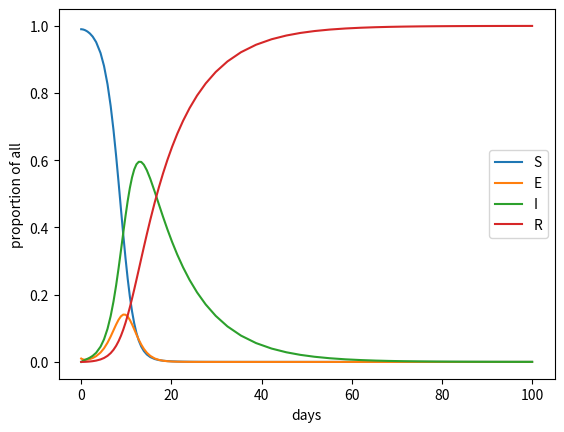

The matplotlib source for this figure:
# -*- coding: utf-8 -*-
"""
Created on Mon Mar 28 22:03:02 

@author: ALIENWARE
"""
import argparse
import matplotlib.pyplot as plt
import numpy as np
from scipy.integrate import solve_ivp


parser = argparse.ArgumentParser(description='epidemic simulation parameter')
parser.add_argument('--size', type=int, default=100, help=" the size of the crowd you want to simulate.")
parser.add_argument('--beta',type=float, default=1, help="beta in SEIR model")
parser.add_argument('--sigma',type=float, default=1, help="sigma in SEIR model")
parser.add_argument('--gamma',type=float, default=0.1, help="gamma in SEIR model")
args = parser.parse_args()

if __name__ =='__main__':
    print(args.beta)
    
    

def seir_m(t, y, beta, sigma, gamma):   
    S, E, I, R= y
    dSdt=-beta*I*S
    dEdt=-sigma*E+beta*I*S
    dIdt=-gamma*I+sigma*E
    dRdt=gamma*I
    return dSdt, dEdt, dIdt, dRdt


sol = solve_ivp(seir_m, [0, args.size], [0.99, 0.01, 0, 0], 
                rtol=1e-6, args=(args.beta, args.sigma, args.gamma))

fig = plt.figure(); ax = fig.gca()
curves = ax.plot(sol.t, sol.y.T)
ax.legend(curves, ['S', 'E', 'I', 'R']);
ax.set_xlabel('days')
ax.set_ylabel('proportion of all')


#pie chart animation
from matplotlib.animation import FuncAnimation
s, e, i, r = sol.y   #Create lists for SEIR from solve_ivp solution above.
labels = ['S', 'E', 'I', 'R']
colors = ['gold', 'green', 'violet', 'royalblue']
fig, ax = plt.subplots()

def changingpie(num):
    '''
    This function helps to show the SEIR percentage of total Suspectable cases with different sets of data.
    '''
    ax.clear() # make sure previous axis data were wiped so that the new pie chart won't be messed up.
    nums = [s[num], e[num], i[num], r[num]]
    ax.pie(nums, labels=labels, colors=colors, autopct='%.2f%%', shadow = False)
    ax.set_title('SEIR proportion for a certain Suspectable group')

ani = FuncAnimation(fig, changingpie, frames=range(60), repeat=False) 
# Since there are 61 sets of data for each list of SEIR, we set range(60) to run the function 61 times.

plt.show()
#print(len(s))
